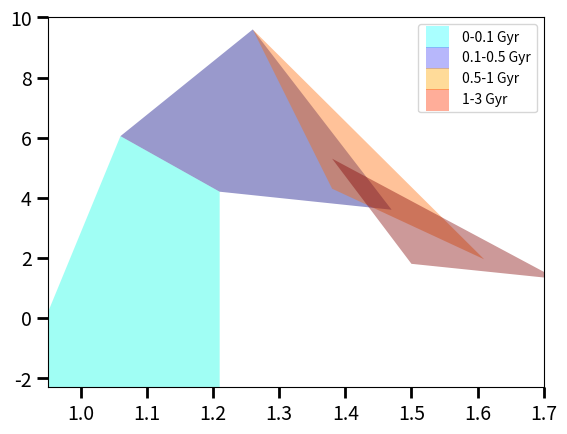

The matplotlib source for this figure:
import numpy as np
import matplotlib.pyplot as plt
import matplotlib
from matplotlib.patches import Polygon
from matplotlib.collections import PatchCollection

fig, ax = plt.subplots()
plt.rc('axes',linewidth=2)
plt.fontsize = 14
plt.tick_params(which='major',length=8,width=2,labelsize=14)
plt.tick_params(which='minor',length=4,width=1.5,labelsize=14)
patches = []

region1x = [1.21, 1.21, 0.9, 1.06]
region1y = [4.2, -2.5, -2.5, 6.05]
region2x = [1.06, 1.26,1.47,1.21]
region2y = [6.05,9.6, 3.6, 4.2]
region3x = [1.38, 1.26, 1.61]
region3y = [4.3, 9.6, 1.95]
region4x = [1.38,1.72, 1.5]
region4y = [5.3, 1.3, 1.8]

q=np.zeros((4,2))
q[:,0]=region1x
q[:,1]=region1y
patches.append(Polygon(q))
q=np.zeros((4,2))
q[:,0]=region2x
q[:,1]=region2y
patches.append(Polygon(q))
q=np.zeros((3,2))
q[:,0]=region3x
q[:,1]=region3y
patches.append(Polygon(q))
q=np.zeros((3,2))
q[:,0]=region4x
q[:,1]=region4y
patches.append(Polygon(q))

p = PatchCollection(patches, cmap=matplotlib.cm.jet, alpha=0.4)
colors=np.array([43,15,75,90])
p.set_array(np.array(colors))

ax.add_collection(p)

#plt.show()

plt.scatter([0],[1],color=(0.1588235294117647, 1.0,1),s=256,edgecolors='None',alpha=0.4,marker='s',label='0-0.1 Gyr')
plt.scatter([0],[6.5],color=(0.3, 0.3,0.96737967914438499),s=256,edgecolors='None',alpha=0.4,marker='s',label='0.1-0.5 Gyr')
plt.scatter([0],[4.94],color='orange',s=256,edgecolors='None',alpha=0.4,marker='s',label='0.5-1 Gyr')
plt.scatter([0],[2.5],color=(1,0.2,0),s=256,edgecolors='None',alpha=0.4,marker='s',label='1-3 Gyr')

plt.xlim(0.95,1.7)
plt.ylim(-2.3,10)

plt.legend(loc='upper right',scatterpoints=1)

